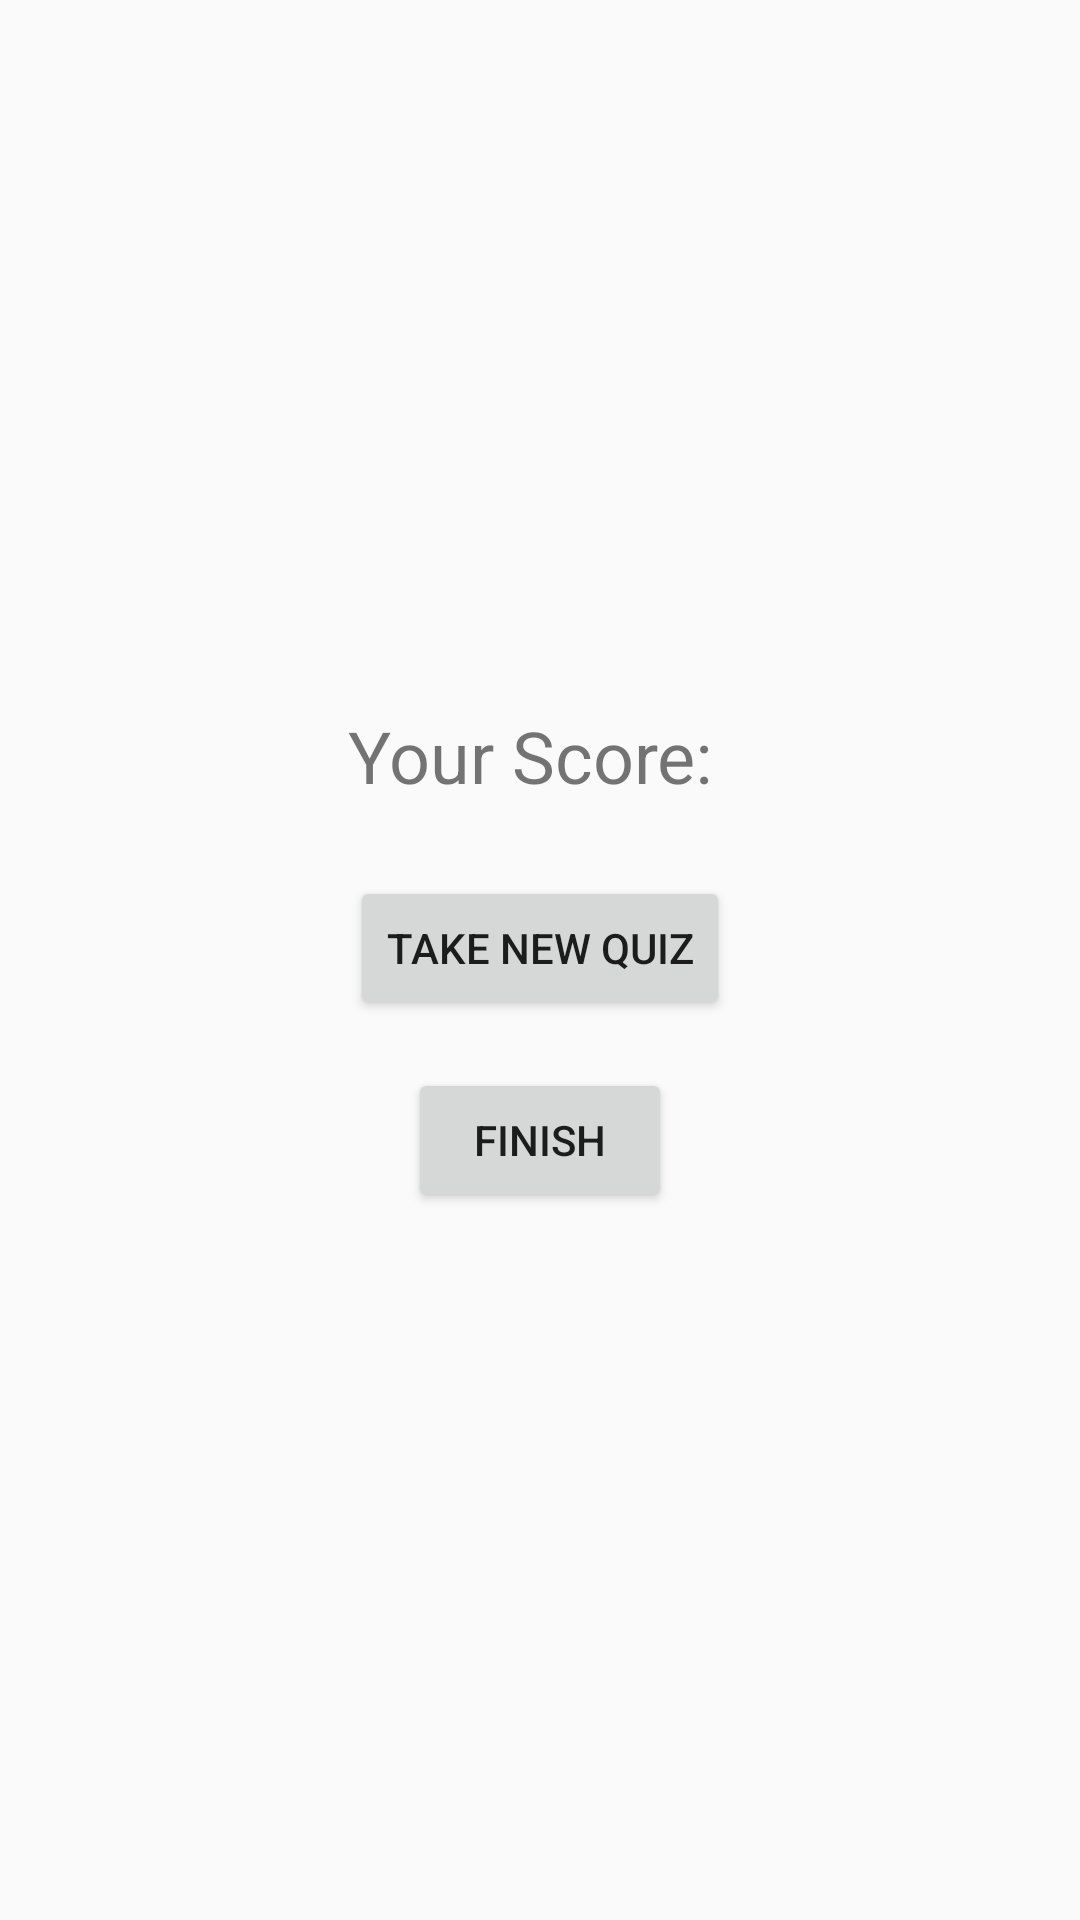

Write the Android layout XML for this screen, with the resource values it uses.
<!-- AndroidManifest.xml: application theme Theme.Quiz -->
<!-- res/layout/activity_result.xml -->
<LinearLayout xmlns:android="http://schemas.android.com/apk/res/android"
    android:layout_width="match_parent"
    android:layout_height="match_parent"
    android:orientation="vertical"
    android:gravity="center"
    android:padding="16dp">

    <TextView
        android:id="@+id/tvScore"
        android:layout_width="wrap_content"
        android:layout_height="wrap_content"
        android:text="Your Score: "
        android:textSize="24sp"
        android:layout_marginBottom="24dp"/>

    <Button
        android:id="@+id/btnNewQuiz"
        android:layout_width="wrap_content"
        android:layout_height="wrap_content"
        android:text="Take New Quiz"
        android:layout_marginBottom="16dp"/>

    <Button
        android:id="@+id/btnFinish"
        android:layout_width="wrap_content"
        android:layout_height="wrap_content"
        android:text="Finish"/>
</LinearLayout>
<!-- resources referenced by this layout -->
<resources>
  <style name="Theme.Quiz" parent="Theme.AppCompat.Light.NoActionBar">
      </style>
</resources>
